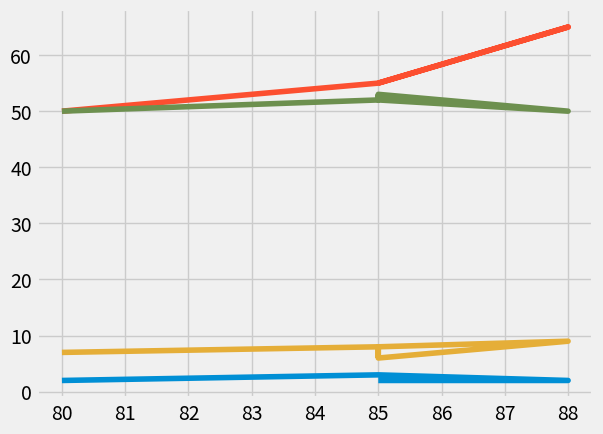

Reproduce this figure in Python.
# -*- coding: utf-8 -*-
"""
Created on Sun Jul 10 13:53:00 2016

@author: waytoalpit
"""

#joining and merging of data frames

import pandas as pd
import matplotlib.pyplot as plt
from matplotlib import style

style.use('fivethirtyeight')
df1 = pd.DataFrame({'HPI':[80,85,88,85],
                    'Int_rate':[2, 3, 2, 2],
                    'US_GDP_Thousands':[50, 55, 65, 55]},
                   index = [2001, 2002, 2003, 2004])

df2 = pd.DataFrame({'HPI':[80,85,88,85],
                    'Int_rate':[2, 3, 2, 2],
                    'US_GDP_Thousands':[50, 55, 65, 55]},
                   index = [2005, 2006, 2007, 2008])

df3 = pd.DataFrame({'HPI':[80,85,88,85],
                    'Unemployment':[7, 8, 9, 6],
                    'Low_tier_HPI':[50, 52, 50, 53]},
                   index = [2001, 2002, 2003, 2004])
                   

#merge df1 and df3 on HPI
print(pd.merge(df1,df3, on='HPI'))

#merge df1 and df2 on Int_rate
print(pd.merge(df1,df2, on=['HPI','Int_rate']))


# join of df1 and df3, create index beforehand
df1.set_index('HPI', inplace=True)
df3.set_index('HPI', inplace=True)
joined = df1.join(df3)
print(joined)

plt.plot(joined)
plt.show()


